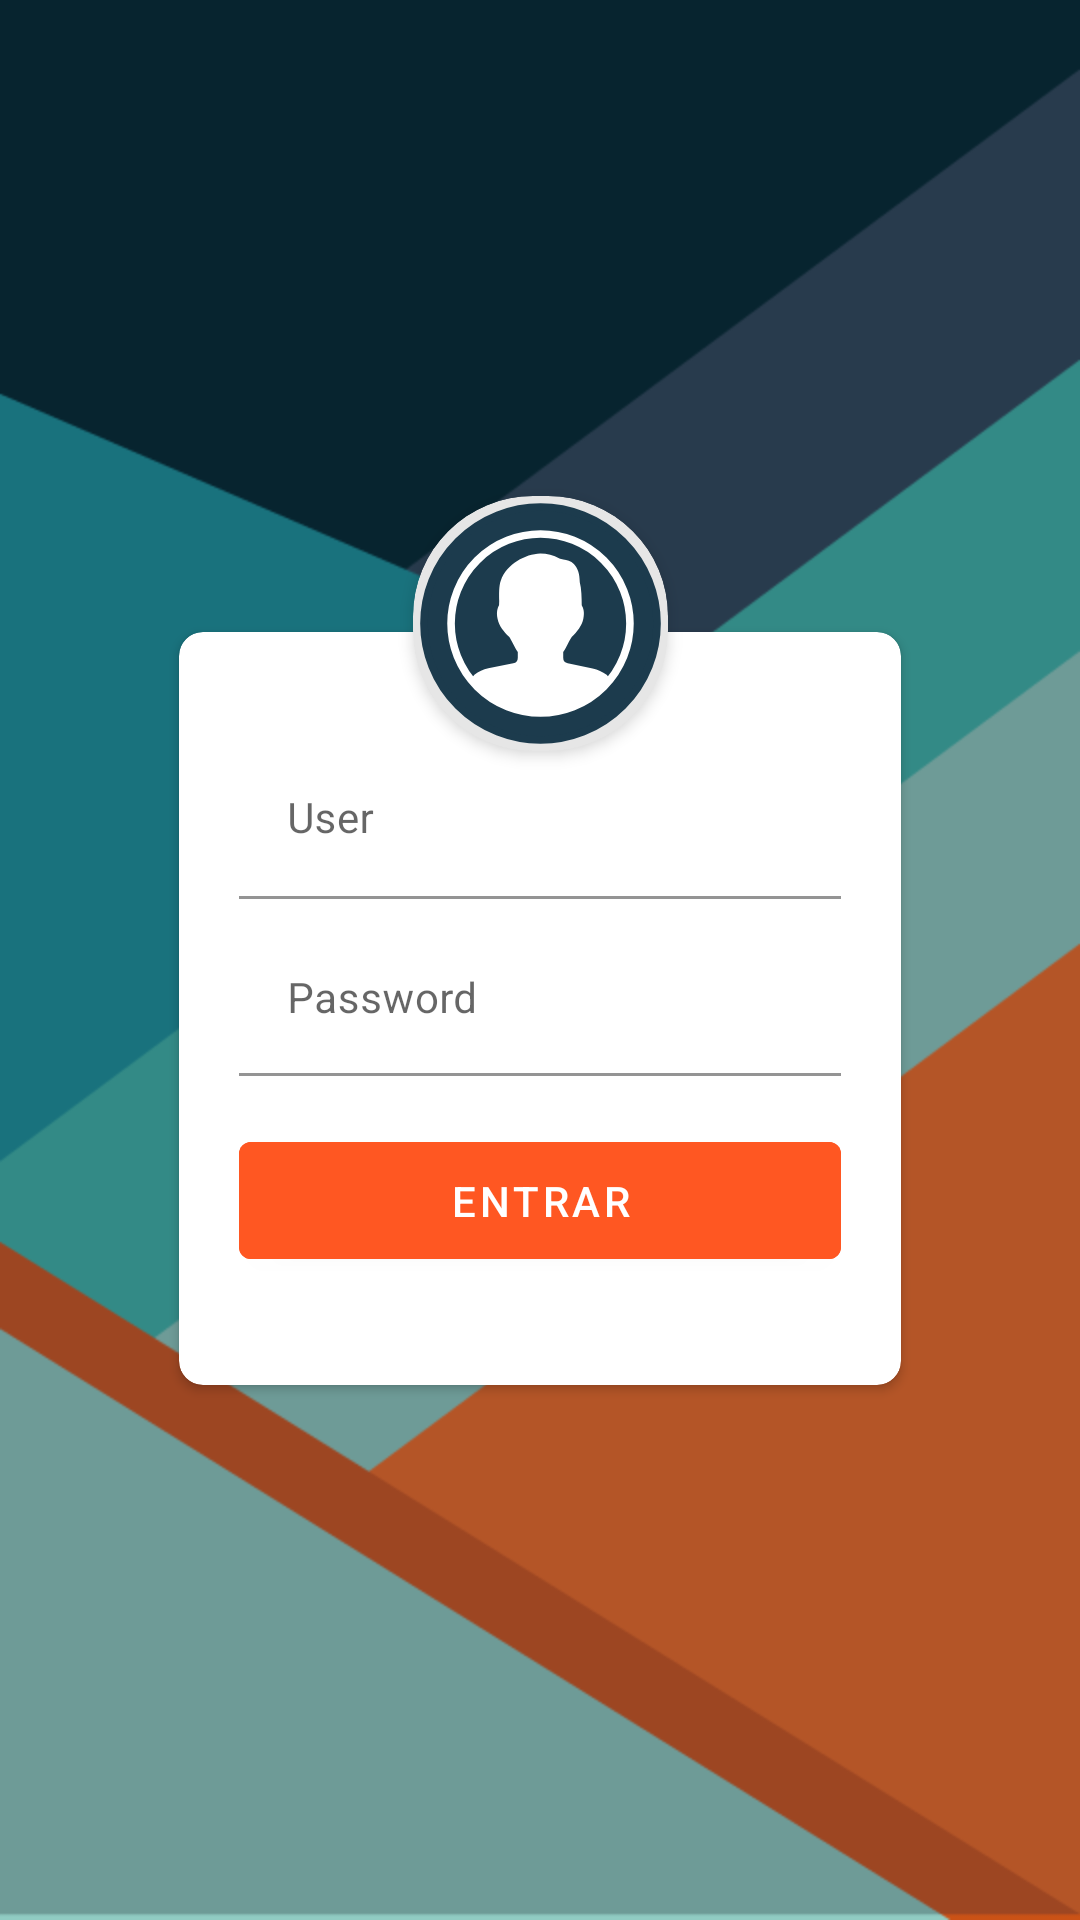

This screen was rendered from an Android layout file. Write that file and the resources it references.
<!-- AndroidManifest.xml: application theme Theme.IntercamLP -->
<!-- res/layout/activity_login.xml -->
<?xml version="1.0" encoding="utf-8"?>
<androidx.constraintlayout.widget.ConstraintLayout xmlns:android="http://schemas.android.com/apk/res/android"
    xmlns:app="http://schemas.android.com/apk/res-auto"
    xmlns:tools="http://schemas.android.com/tools"
    android:layout_width="match_parent"
    android:layout_height="match_parent"
    android:background="@drawable/fondo_de_pantalla"
    tools:context=".ui.login.LoginActivity">

    <androidx.constraintlayout.widget.ConstraintLayout
        android:layout_width="match_parent"
        android:layout_height="match_parent"
        app:layout_constraintBottom_toBottomOf="parent"
        app:layout_constraintEnd_toEndOf="parent"
        app:layout_constraintStart_toStartOf="parent"
        app:layout_constraintTop_toTopOf="parent">

        <androidx.core.widget.NestedScrollView
            android:layout_width="match_parent"
            android:layout_height="match_parent"
            android:fillViewport="true"
            app:layout_constraintBottom_toBottomOf="parent"
            app:layout_constraintEnd_toEndOf="parent"
            app:layout_constraintStart_toStartOf="parent"
            app:layout_constraintTop_toTopOf="parent"
            tools:ignore="SpeakableTextPresentCheck">

            <androidx.constraintlayout.widget.ConstraintLayout
                android:id="@+id/constrainLayout2"
                android:layout_width="match_parent"
                android:layout_height="match_parent"
                android:gravity="center">

                <androidx.cardview.widget.CardView
                    android:layout_width="85dp"
                    android:layout_height="85dp"
                    android:layout_centerHorizontal="true"
                    android:layout_marginTop="-40dp"
                    app:cardBackgroundColor="@color/grey_10"
                    app:cardCornerRadius="40dp"
                    app:cardElevation="3dp"
                    app:layout_constraintEnd_toEndOf="parent"
                    app:layout_constraintStart_toStartOf="parent"
                    app:layout_constraintTop_toTopOf="@+id/cardView4">

                    <ImageView
                        android:id="@+id/image"
                        android:layout_width="match_parent"
                        android:layout_height="match_parent"
                        android:layout_margin="2dp"
                        android:src="@drawable/ic_usercirculo" />

                </androidx.cardview.widget.CardView>

                <androidx.cardview.widget.CardView
                    android:id="@+id/cardView4"
                    android:layout_width="match_parent"
                    android:layout_height="wrap_content"
                    android:layout_marginStart="55dp"
                    android:layout_marginTop="32dp"
                    android:layout_marginEnd="55dp"
                    app:cardCornerRadius="8dp"
                    app:cardPreventCornerOverlap="true"
                    app:cardUseCompatPadding="true"
                    app:layout_constraintBottom_toBottomOf="parent"
                    app:layout_constraintEnd_toEndOf="parent"
                    app:layout_constraintStart_toStartOf="parent"
                    app:layout_constraintTop_toTopOf="parent">

                    <androidx.constraintlayout.widget.ConstraintLayout
                        android:layout_width="match_parent"
                        android:layout_height="match_parent"
                        android:padding="20dp">

                        <com.google.android.material.textfield.TextInputLayout
                            android:id="@+id/l_etxt_user"
                            style="@style/Widget.MaterialComponents.TextInputLayout.FilledBox"
                            android:layout_width="0dp"
                            android:layout_height="wrap_content"
                            android:layout_marginTop="16dp"
                            android:hint="@string/login_etxt_user"
                            android:maxLines="1"
                            android:singleLine="true"
                            app:layout_constraintEnd_toEndOf="parent"
                            app:layout_constraintStart_toStartOf="parent"
                            app:layout_constraintTop_toTopOf="parent"
                            app:startIconDrawable="@drawable/ic_person">

                            <com.google.android.material.textfield.TextInputEditText
                                android:id="@+id/etxt_user"
                                android:layout_width="match_parent"
                                android:layout_height="wrap_content"
                                android:background="@color/white"
                                android:singleLine="true"
                                android:textSize="14sp" />
                        </com.google.android.material.textfield.TextInputLayout>

                        <TextView
                            android:id="@+id/textView3"
                            android:layout_width="0dp"
                            android:layout_height="wrap_content"
                            android:gravity="right"
                            android:paddingTop="20dp"
                            android:paddingBottom="20dp"
                            android:textColor="@color/blue_grey_300"
                            android:textSize="14sp"
                            android:visibility="gone"
                            app:layout_constraintEnd_toEndOf="@+id/l_etxt_password"
                            app:layout_constraintStart_toStartOf="@+id/l_etxt_password"
                            app:layout_constraintTop_toBottomOf="@+id/l_etxt_password" />


                        <com.google.android.material.textfield.TextInputLayout
                            android:id="@+id/l_etxt_password"
                            style="@style/Widget.MaterialComponents.TextInputLayout.FilledBox.Dense"
                            android:layout_width="0dp"
                            android:layout_height="wrap_content"
                            android:layout_marginTop="8dp"
                            android:hint="@string/login_etxt_password"
                            android:maxLines="1"
                            app:layout_constraintEnd_toEndOf="@+id/l_etxt_user"
                            app:layout_constraintStart_toStartOf="@+id/l_etxt_user"
                            app:layout_constraintTop_toBottomOf="@+id/l_etxt_user"
                            app:startIconDrawable="@drawable/ic_visibility">

                            <com.google.android.material.textfield.TextInputEditText
                                android:id="@+id/etxt_password"
                                android:layout_width="match_parent"
                                android:layout_height="wrap_content"
                                android:background="@color/white"
                                android:singleLine="true"
                                android:textSize="14sp" />
                        </com.google.android.material.textfield.TextInputLayout>

                        <com.google.android.material.button.MaterialButton
                            android:id="@+id/btn_login"
                            android:layout_width="0dp"
                            android:layout_height="wrap_content"
                            android:layout_marginTop="16dp"
                            android:layout_marginBottom="16dp"
                            android:backgroundTint="@color/deep_orange_500"
                            android:paddingTop="10dp"
                            android:paddingBottom="10dp"
                            android:text="@string/login_btn_entrar"
                            app:layout_constraintBottom_toBottomOf="parent"
                            app:layout_constraintEnd_toEndOf="@+id/l_etxt_password"
                            app:layout_constraintStart_toStartOf="@+id/l_etxt_password"
                            app:layout_constraintTop_toBottomOf="@+id/l_etxt_password" />

                    </androidx.constraintlayout.widget.ConstraintLayout>
                </androidx.cardview.widget.CardView>

            </androidx.constraintlayout.widget.ConstraintLayout>
        </androidx.core.widget.NestedScrollView>
    </androidx.constraintlayout.widget.ConstraintLayout>
</androidx.constraintlayout.widget.ConstraintLayout>
<!-- resources referenced by this layout -->
<resources>
  <color name="blue_grey_300">#90A4AE</color>
  <color name="deep_orange_500">#FF5722</color>
  <color name="grey_10">#e6e6e6</color>
  <color name="white">#FFFFFFFF</color>
  <!-- drawable fondo_de_pantalla: png bitmap (drawable-v24, 16328 bytes) -->
  <!-- drawable ic_usercirculo (drawable-v24) -->
  <vector xmlns:android="http://schemas.android.com/apk/res/android"
      android:width="512dp"
      android:height="512dp"
      android:viewportWidth="512"
      android:viewportHeight="512">
    <path
        android:pathData="M256,256m-245.5,0a245.5,245.5 0,1 1,491 0a245.5,245.5 0,1 1,-491 0"
        android:strokeWidth="16"
        android:fillColor="#1c3b4d"
        android:strokeColor="#1c3b4d"/>
    <path
        android:pathData="M256,256m-188.47,0a188.47,188.47 0,1 1,376.94 0a188.47,188.47 0,1 1,-376.94 0"
        android:strokeWidth="16"
        android:fillColor="#1c3b4d"
        android:strokeColor="#fff"/>
    <path
        android:pathData="M395.31,364.19a71.11,71.11 0,0 0,-29.49 -13.61L313.34,340a11.84,11.84 0,0 1,-9.48 -11.7v-12c3.37,-4.73 6.57,-11 9.88,-17.61 2.59,-5.1 6.5,-12.78 8.43,-14.76 10.63,-10.68 20.9,-22.67 24.08,-38.13 3,-14.5 0,-22.12 -3.38,-28.24 0,-15.3 -0.47,-34.44 -4.09,-48.37 -0.43,-18.86 -3.85,-29.47 -12.46,-38.75 -6.08,-6.58 -15,-8.11 -22.24,-9.33 -2.82,-0.49 -6.73,-1.16 -8.16,-1.92a84.45,84.45 0,0 0,-40.42 -10.53C224,110 185.23,130 172.25,165.76c-4,10.89 -3.61,28.77 -3.27,43.09l-0.31,8.65c-3.09,6 -6.14,13.69 -3.14,28.24 3.16,15.49 13.43,27.51 24.24,38.32 1.77,1.83 5.77,9.57 8.4,14.67 3.38,6.55 6.59,12.83 10,17.54v12A11.92,11.92 0,0 1,198.6 340l-52.53,10.54a71.28,71.28 0,0 0,-29.34 13.58A12,12 0,0 0,114.85 381c0.15,0.19 0.3,0.38 0.46,0.56 70.94,77.72 191.45,83.23 269.18,12.3q6.43,-5.86 12.31,-12.3a12,12 0,0 0,-0.86 -17l-0.56,-0.47Z"
        android:fillColor="#fff"/>
  </vector>
  <string name="login_btn_entrar">Entrar</string>
  <string name="login_etxt_password">Password</string>
  <string name="login_etxt_user">User</string>
  <style name="Theme.IntercamLP" parent="Theme.MaterialComponents.DayNight.DarkActionBar">
          
          <item name="colorPrimary">@color/purple_500</item>
          <item name="colorPrimaryVariant">@color/purple_700</item>
          <item name="colorOnPrimary">@color/white</item>
          
          <item name="colorSecondary">@color/teal_200</item>
          <item name="colorSecondaryVariant">@color/teal_700</item>
          <item name="colorOnSecondary">@color/black</item>
          
          <item name="android:statusBarColor" tools:targetApi="l">?attr/colorPrimaryVariant</item>
          
      </style>
  <color name="purple_500">#FF6200EE</color>
  <color name="purple_700">#FF3700B3</color>
  <color name="teal_200">#FF03DAC5</color>
  <color name="teal_700">#FF018786</color>
  <color name="black">#FF000000</color>
</resources>
